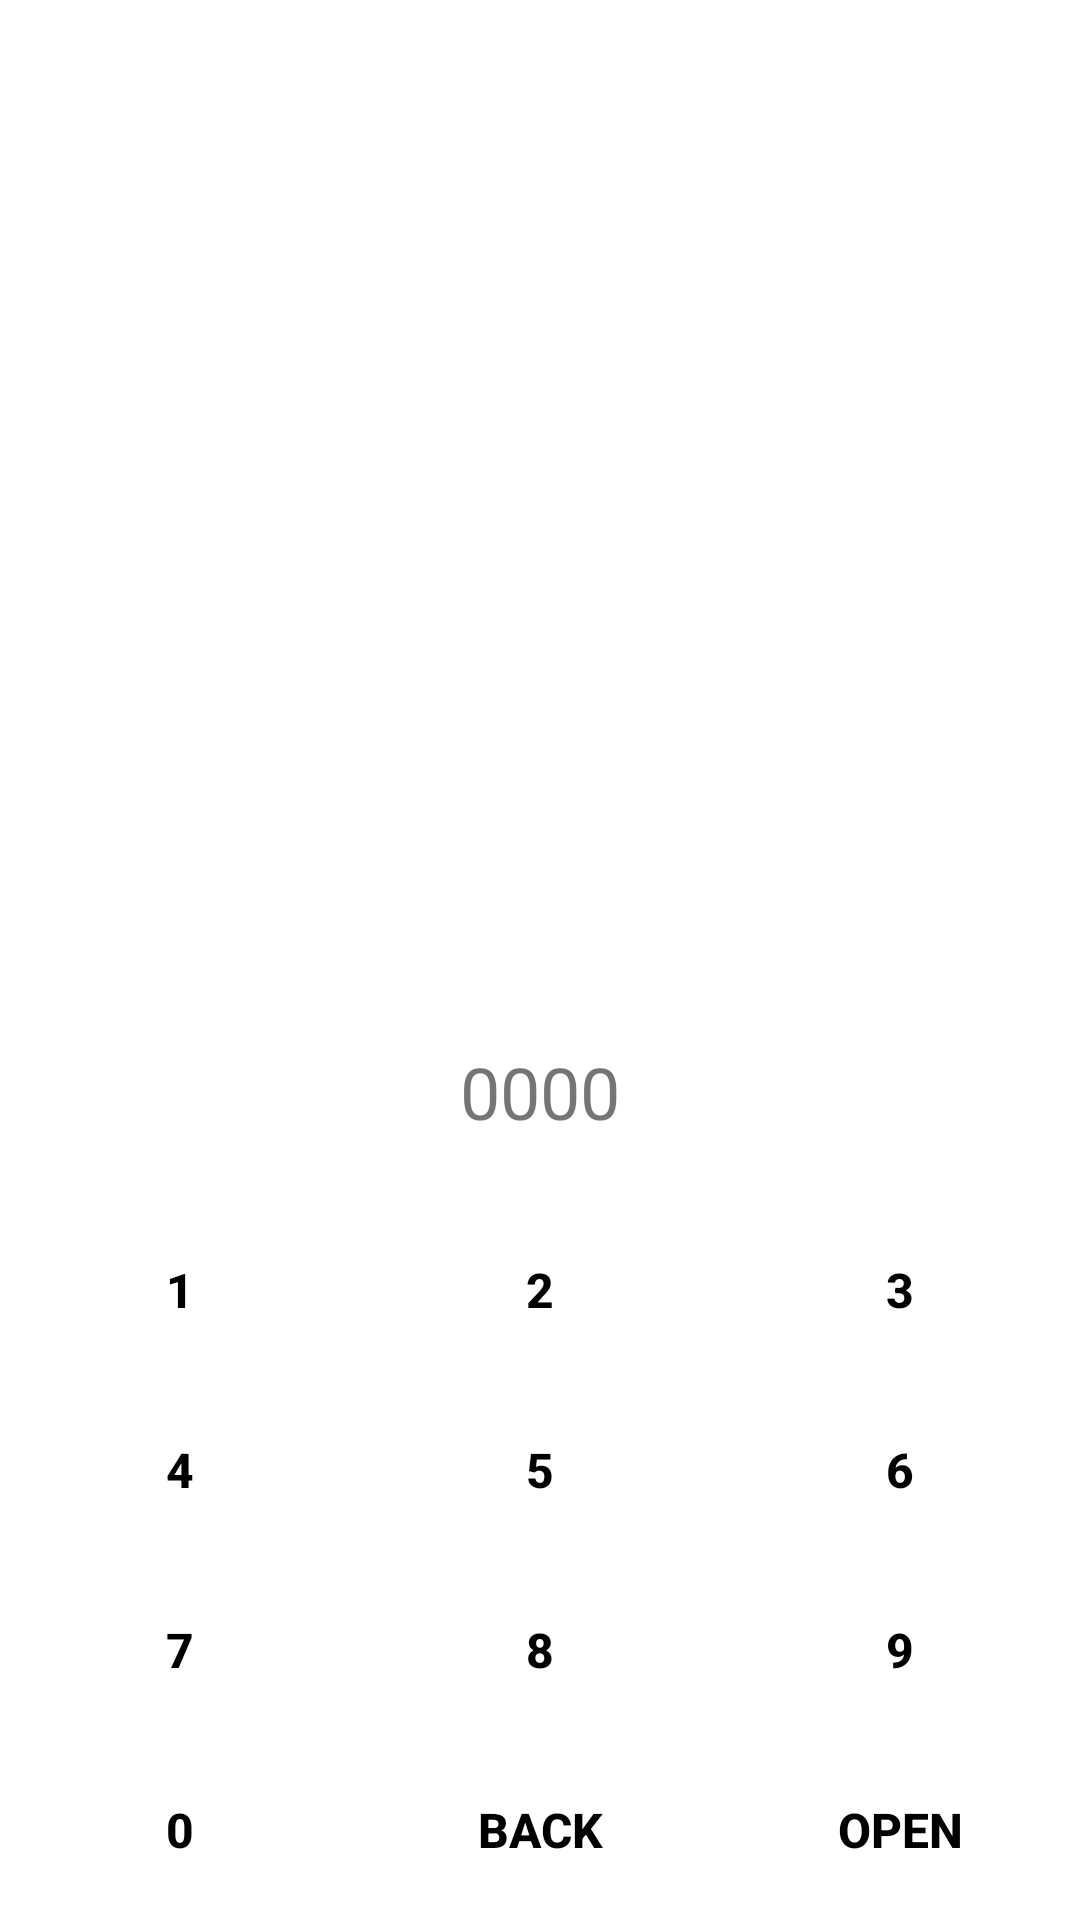

This screen was rendered from an Android layout file. Write that file and the resources it references.
<!-- AndroidManifest.xml: application theme Theme.Sp20bse033a2 -->
<!-- res/layout/activity_main.xml -->
<?xml version="1.0" encoding="utf-8"?>
<RelativeLayout xmlns:android="http://schemas.android.com/apk/res/android"
    xmlns:app="http://schemas.android.com/apk/res-auto"
    xmlns:tools="http://schemas.android.com/tools"
    android:layout_width="match_parent"
    android:layout_height="match_parent"
    tools:context=".MainActivity"
    android:background="@drawable/fa">

    <LinearLayout
        android:layout_width="match_parent"
        android:layout_height="match_parent"
        android:orientation="vertical"
        >


        <LinearLayout
            android:layout_width="match_parent"
            android:paddingBottom="20dp"
            android:layout_height="0dp"
            android:layout_weight="1"
            android:orientation="horizontal"
            android:gravity="center|bottom">
            <TextView
                android:id="@+id/text"
                android:layout_width="wrap_content"
                android:layout_height="wrap_content"
                android:text="0000"
                android:textSize="24sp"
                app:layout_constraintBottom_toBottomOf="parent"
                app:layout_constraintHorizontal_bias="0.498"
                app:layout_constraintLeft_toLeftOf="parent"
                app:layout_constraintRight_toRightOf="parent"
                app:layout_constraintTop_toTopOf="parent"
                app:layout_constraintVertical_bias="0.14" />

        </LinearLayout>
        <LinearLayout
            android:layout_width="match_parent"
            android:layout_height="wrap_content"
            android:orientation="vertical">
            <LinearLayout
                android:layout_width="match_parent"
                android:layout_height="60dp"
                android:orientation="horizontal"
                android:weightSum="3" >
                <Button
                    android:id="@+id/btn_01"
                    android:layout_weight="1"
                    android:layout_width="0dp"
                    android:layout_height="match_parent"
                    android:background="@android:color/transparent"
                    android:text="1"
                    android:textStyle="bold"
                    android:textSize="16dp"
                    android:textColor="@color/black" ></Button>
                <Button
                    android:id="@+id/btn_02"
                    android:layout_weight="1"
                    android:layout_width="0dp"
                    android:layout_height="match_parent"
                    android:background="@android:color/transparent"
                    android:text="2"
                    android:textStyle="bold"
                    android:textSize="16dp"
                    android:textColor="@color/black" ></Button>
                <Button
                    android:id="@+id/btn_03"
                    android:layout_weight="1"
                    android:layout_width="0dp"
                    android:layout_height="match_parent"
                    android:background="@android:color/transparent"
                    android:text="3"
                    android:textStyle="bold"
                    android:textSize="16dp"
                    android:textColor="@color/black" ></Button>

            </LinearLayout>
            <LinearLayout
                android:layout_width="match_parent"
                android:layout_height="wrap_content"
                android:orientation="vertical">
                <LinearLayout
                    android:layout_width="match_parent"
                    android:layout_height="60dp"
                    android:orientation="horizontal"
                    android:weightSum="3" >
                    <Button
                        android:id="@+id/btn_04"
                        android:layout_weight="1"
                        android:layout_width="0dp"
                        android:layout_height="match_parent"
                        android:background="@android:color/transparent"
                        android:text="4"
                        android:textStyle="bold"
                        android:textSize="16dp"
                        android:textColor="@color/black" ></Button>
                    <Button
                        android:id="@+id/btn_05"
                        android:layout_weight="1"
                        android:layout_width="0dp"
                        android:layout_height="match_parent"
                        android:background="@android:color/transparent"
                        android:text="5"
                        android:textStyle="bold"
                        android:textSize="16dp"
                        android:textColor="@color/black" ></Button>
                    <Button
                        android:id="@+id/btn_06"
                        android:layout_weight="1"
                        android:layout_width="0dp"
                        android:layout_height="match_parent"
                        android:background="@android:color/transparent"
                        android:text="6"
                        android:textStyle="bold"
                        android:textSize="16dp"
                        android:textColor="@color/black" ></Button>

                </LinearLayout>
                <LinearLayout
                    android:layout_width="match_parent"
                    android:layout_height="wrap_content"
                    android:orientation="vertical">
                    <LinearLayout
                        android:layout_width="match_parent"
                        android:layout_height="60dp"
                        android:orientation="horizontal"
                        android:weightSum="3" >
                        <Button
                            android:id="@+id/btn_07"
                            android:layout_weight="1"
                            android:layout_width="0dp"
                            android:layout_height="match_parent"
                            android:background="@android:color/transparent"
                            android:text="7"
                            android:textStyle="bold"
                            android:textSize="16dp"
                            android:textColor="@color/black" ></Button>
                        <Button
                            android:id="@+id/btn_08"
                            android:layout_weight="1"
                            android:layout_width="0dp"
                            android:layout_height="match_parent"
                            android:background="@android:color/transparent"
                            android:text="8"
                            android:textStyle="bold"
                            android:textSize="16dp"
                            android:textColor="@color/black" ></Button>
                        <Button
                            android:id="@+id/btn_09"
                            android:layout_weight="1"
                            android:layout_width="0dp"
                            android:layout_height="match_parent"
                            android:background="@android:color/transparent"
                            android:text="9"
                            android:textStyle="bold"
                            android:textSize="16dp"
                            android:textColor="@color/black" ></Button>


                    </LinearLayout>
                    <LinearLayout
                        android:layout_width="match_parent"
                        android:layout_height="wrap_content"
                        android:orientation="vertical">
                        <LinearLayout
                            android:layout_width="match_parent"
                            android:layout_height="60dp"
                            android:orientation="horizontal"
                            android:weightSum="3" >
                            <Button
                                android:id="@+id/btn_00"
                                android:layout_weight="1"
                                android:layout_width="0dp"
                                android:layout_height="match_parent"
                                android:background="@android:color/transparent"
                                android:text="0"
                                android:textStyle="bold"
                                android:textSize="16dp"
                                android:textColor="@color/black" ></Button>
                            <Button
                                android:id="@+id/btn_back"
                                android:layout_weight="1"
                                android:layout_width="0dp"
                                android:layout_height="match_parent"
                                android:background="@android:color/transparent"
                                android:text="back"
                                android:textStyle="bold"
                                android:textSize="16dp"
                                android:textColor="@color/black" ></Button>
                            <Button
                                android:id="@+id/btn_open"
                                android:layout_weight="1"
                                android:layout_width="0dp"
                                android:layout_height="match_parent"
                                android:background="@android:color/transparent"
                                android:text="open"
                                android:textStyle="bold"
                                android:textSize="16dp"
                                android:textColor="@color/black" ></Button>

                        </LinearLayout>
                    </LinearLayout>
                </LinearLayout>
            </LinearLayout>
        </LinearLayout>
    </LinearLayout>

</RelativeLayout>
<!-- resources referenced by this layout -->
<resources>
  <style name="Theme.Sp20bse033a2" parent="Theme.MaterialComponents.DayNight.DarkActionBar">
          
          <item name="colorPrimary">@color/purple_500</item>
          <item name="colorPrimaryVariant">@color/purple_700</item>
          <item name="colorOnPrimary">@color/white</item>
          
          <item name="colorSecondary">@color/teal_200</item>
          <item name="colorSecondaryVariant">@color/teal_700</item>
          <item name="colorOnSecondary">@color/black</item>
          
          <item name="android:statusBarColor" tools:targetApi="l">?attr/colorPrimaryVariant</item>
          
      </style>
  <!-- not gathered from this repository: default colours our renderer supplied (Android Studio template values) -->
  <color name="purple_500">#FF6200EE</color>
  <color name="purple_700">#FF3700B3</color>
  <color name="teal_200">#FF03DAC5</color>
  <color name="teal_700">#FF018786</color>
  <color name="black">#FF000000</color>
  <color name="white">#FFFFFFFF</color>
</resources>
